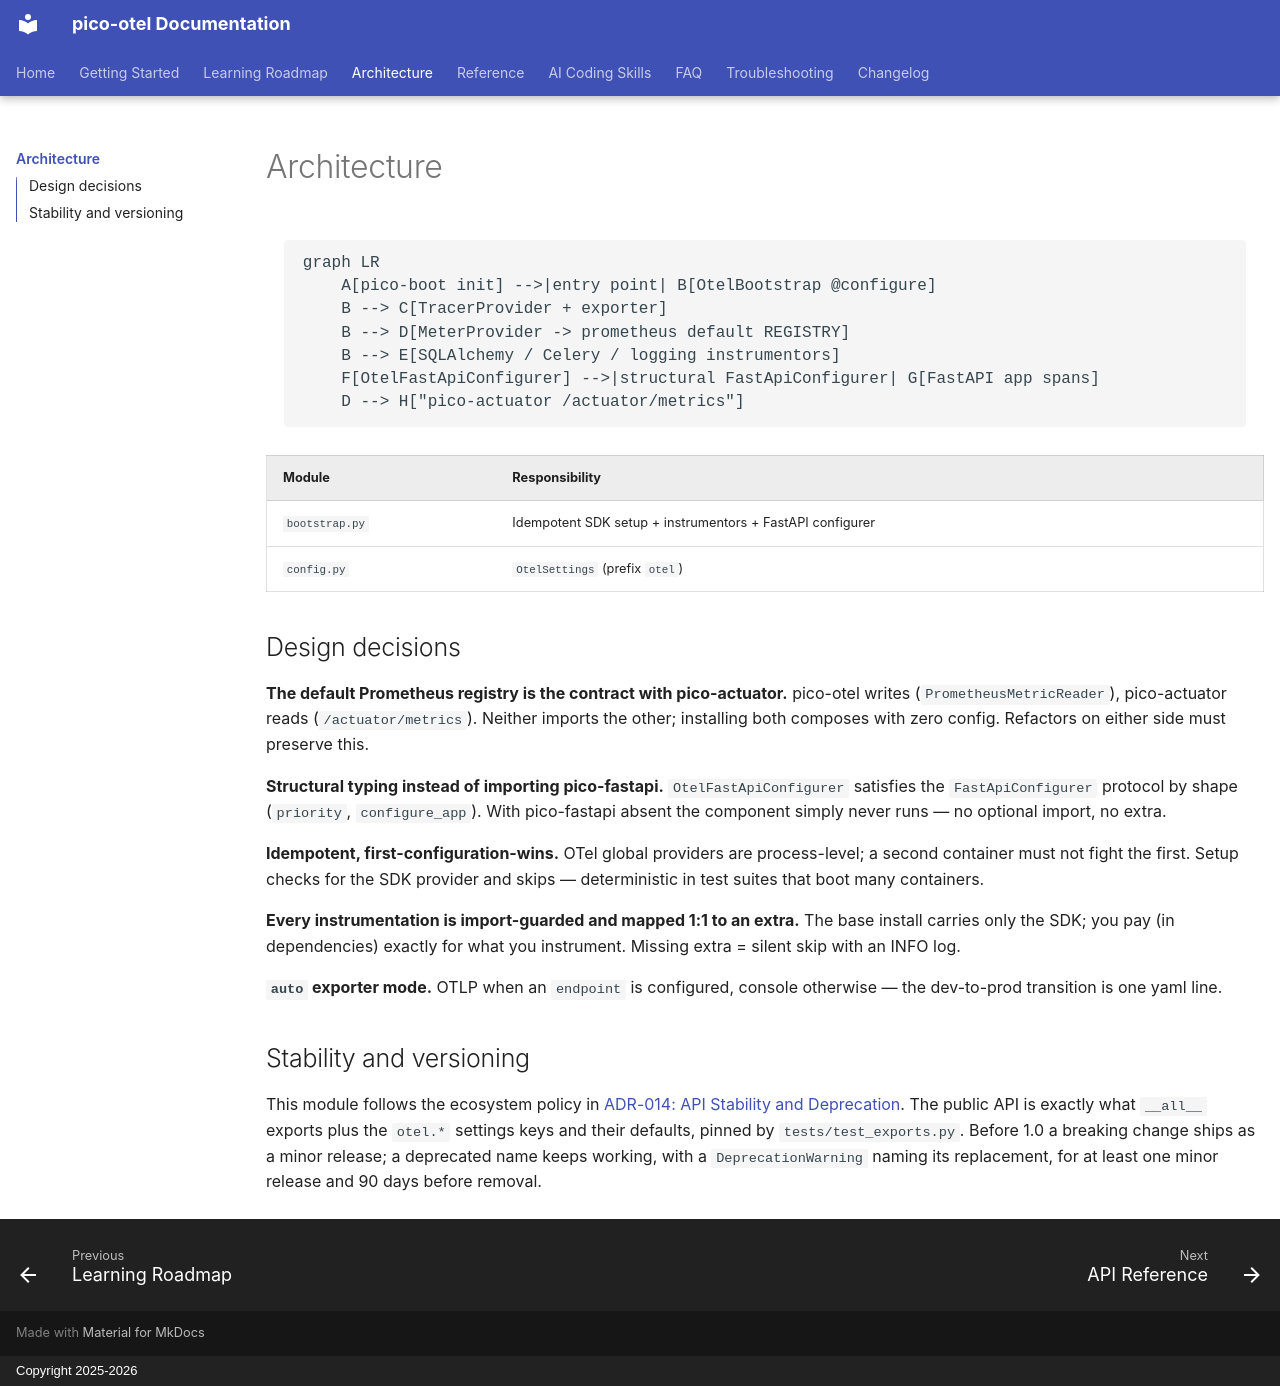

repository: dperezcabrera/pico-otel · page: architecture/index.html · generator: mkdocs · copyright: Copyright 2025-2026

# Architecture

```mermaid
graph LR
    A[pico-boot init] -->|entry point| B[OtelBootstrap @configure]
    B --> C[TracerProvider + exporter]
    B --> D[MeterProvider -> prometheus default REGISTRY]
    B --> E[SQLAlchemy / Celery / logging instrumentors]
    F[OtelFastApiConfigurer] -->|structural FastApiConfigurer| G[FastAPI app spans]
    D --> H["pico-actuator /actuator/metrics"]
```

| Module | Responsibility |
|---|---|
| `bootstrap.py` | Idempotent SDK setup + instrumentors + FastAPI configurer |
| `config.py` | `OtelSettings` (prefix `otel`) |

## Design decisions

**The default Prometheus registry is the contract with pico-actuator.**
pico-otel writes (`PrometheusMetricReader`), pico-actuator reads
(`/actuator/metrics`). Neither imports the other; installing both composes
with zero config. Refactors on either side must preserve this.

**Structural typing instead of importing pico-fastapi.**
`OtelFastApiConfigurer` satisfies the `FastApiConfigurer` protocol by shape
(`priority`, `configure_app`). With pico-fastapi absent the component simply
never runs — no optional import, no extra.

**Idempotent, first-configuration-wins.** OTel global providers are
process-level; a second container must not fight the first. Setup checks for
the SDK provider and skips — deterministic in test suites that boot many
containers.

**Every instrumentation is import-guarded and mapped 1:1 to an extra.** The
base install carries only the SDK; you pay (in dependencies) exactly for
what you instrument. Missing extra = silent skip with an INFO log.

**`auto` exporter mode.** OTLP when an `endpoint` is configured, console
otherwise — the dev-to-prod transition is one yaml line.

## Stability and versioning

This module follows the ecosystem policy in [ADR-014: API Stability and Deprecation](https://github.com/dperezcabrera/pico-ioc/blob/main/docs/adr/adr-0014-api-stability-and-deprecation.md). The public API is exactly what `__all__` exports plus the `otel.*` settings keys and their defaults, pinned by `tests/test_exports.py`. Before 1.0 a breaking change ships as a minor release; a deprecated name keeps working, with a `DeprecationWarning` naming its replacement, for at least one minor release and 90 days before removal.
